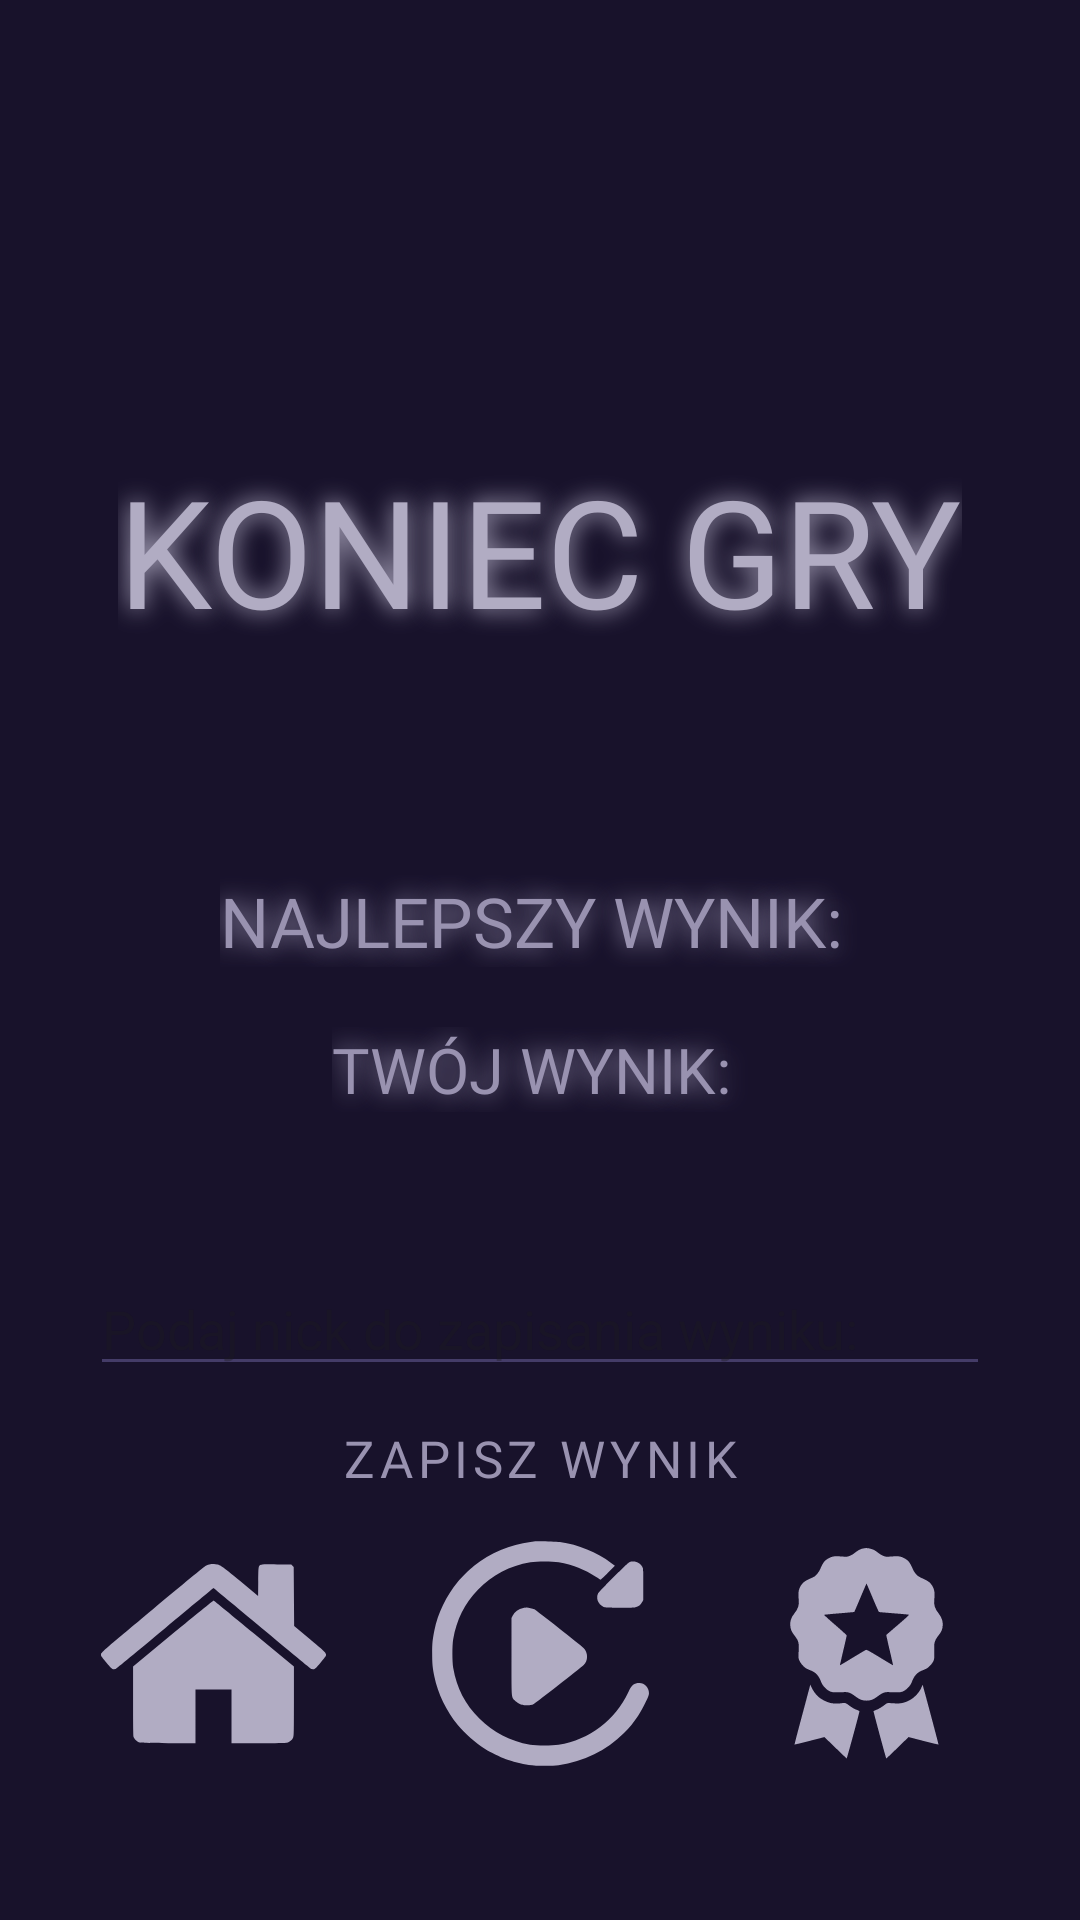

This screen was rendered from an Android layout file. Write that file and the resources it references.
<!-- AndroidManifest.xml: application theme Theme.Projektgramatematyczna -->
<!-- res/layout/activity_koniec_gry.xml -->
<?xml version="1.0" encoding="utf-8"?>
<androidx.constraintlayout.widget.ConstraintLayout xmlns:android="http://schemas.android.com/apk/res/android"
    xmlns:app="http://schemas.android.com/apk/res-auto"
    xmlns:tools="http://schemas.android.com/tools"
    android:id="@+id/main"
    android:layout_width="match_parent"
    android:layout_height="match_parent"
    android:background="@color/czwarty_z_palety"
    tools:context=".Koniec_gry">

    <TextView
        android:id="@+id/textView"
        android:layout_width="wrap_content"
        android:layout_height="wrap_content"
        android:text="Koniec Gry"
        android:shadowDy="0"
        android:shadowDx="0"
        android:shadowRadius="20"
        android:shadowColor="@color/kolor_napisow"
        android:textColor="@color/kolor_napisow"
        android:fontFamily="@font/orange_juice2"
        android:textAllCaps="true"
        android:textSize="50sp"
        android:layout_marginTop="150dp"
        android:layout_marginBottom="75dp"
        app:layout_constraintTop_toTopOf="parent"
        app:layout_constraintStart_toStartOf="parent"
        app:layout_constraintEnd_toEndOf="parent"
        app:layout_constraintBottom_toTopOf="@id/najlepszyWynik"
         />

    <TextView
        android:id="@+id/najlepszyWynik"
        android:layout_width="wrap_content"
        android:layout_height="wrap_content"
        android:fontFamily="@font/chunkfive_ex"
        android:shadowColor="@color/tekst_przyciskow_glowna"
        android:shadowDx="0"
        android:shadowDy="0"
        android:shadowRadius="20"
        android:text="Najlepszy wynik: "
        android:textAllCaps="true"
        android:textColor="@color/tekst_przyciskow_glowna"
        android:textSize="23sp"
        app:layout_constraintBottom_toTopOf="@id/wynikGry"
        app:layout_constraintEnd_toEndOf="parent"
        app:layout_constraintStart_toStartOf="parent"
        app:layout_constraintTop_toBottomOf="@id/textView" />

    <TextView
        android:id="@+id/wynikGry"
        android:layout_width="wrap_content"
        android:layout_height="wrap_content"
        android:layout_marginTop="20dp"
        android:textSize="21sp"
        android:shadowDy="0"
        android:shadowDx="0"
        android:shadowRadius="20"
        android:shadowColor="@color/tekst_przyciskow_glowna"
        android:textColor="@color/tekst_przyciskow_glowna"
        android:text="Twój wynik: "
        android:fontFamily="@font/chunkfive_ex"
        android:textAllCaps="true"
        app:layout_constraintTop_toBottomOf="@id/najlepszyWynik"
        app:layout_constraintStart_toStartOf="parent"
        app:layout_constraintEnd_toEndOf="parent"
        app:layout_constraintBottom_toTopOf="@id/nickGracza"
         />


    <AutoCompleteTextView
        android:id="@+id/nickGracza"
        android:inputType="text"
        android:layout_width="match_parent"
        android:layout_height="wrap_content"
        android:layout_marginLeft="30dp"
        android:layout_marginRight="30dp"
        android:layout_marginTop="50dp"
        android:textColor="@color/kolor_napisow"
        android:backgroundTint="@color/drugi_z_palety"
        android:hint="Podaj nick do zapisania wyniku:"
        app:layout_constraintTop_toBottomOf="@id/wynikGry"
        app:layout_constraintStart_toStartOf="parent"
        app:layout_constraintEnd_toEndOf="parent"
         />

    <Button
        style="@style/Widget.MaterialComponents.Button.OutlinedButton"
        android:id="@+id/zapiszWynik"
        android:layout_width="wrap_content"
        android:layout_height="wrap_content"
        android:textAllCaps="true"
        android:text="Zapisz wynik"
        android:pointerIcon="hand"
        android:textSize="17sp"
        android:textColor="@color/tekst_przyciskow_glowna"
        android:backgroundTint="@color/drugi_z_palety"
        android:fontFamily="@font/corva_round"
        app:layout_constraintTop_toBottomOf="@id/nickGracza"
        app:layout_constraintStart_toStartOf="parent"
        app:layout_constraintEnd_toEndOf="parent"
        />

    <ImageButton
        android:id="@+id/przejdzDoStronyGlownej"
        android:layout_width="wrap_content"
        android:layout_height="wrap_content"
        app:srcCompat="@drawable/strona_glowna"
        android:background="#00000000"
        app:tint="@color/kolor_napisow"
        app:layout_constraintTop_toBottomOf="@id/nickGracza"
        app:layout_constraintStart_toStartOf="parent"
        app:layout_constraintEnd_toStartOf="@id/zagrajPonownie"
        app:layout_constraintBottom_toBottomOf="parent"/>

    <ImageButton
        android:id="@+id/zagrajPonownie"
        android:layout_width="wrap_content"
        android:layout_height="wrap_content"
        app:srcCompat="@drawable/zagraj_ponownie"
        android:background="#00000000"
        app:tint="@color/kolor_napisow"
        app:layout_constraintTop_toBottomOf="@id/nickGracza"
        app:layout_constraintStart_toEndOf="@id/przejdzDoStronyGlownej"
        app:layout_constraintEnd_toStartOf="@id/przejdzDoRankingu"
        app:layout_constraintBottom_toBottomOf="parent"
        />

    <ImageButton
        android:id="@+id/przejdzDoRankingu"
        android:layout_width="wrap_content"
        android:layout_height="wrap_content"
        app:srcCompat="@drawable/ranking"
        android:background="#00000000"
        app:tint="@color/kolor_napisow"
        app:layout_constraintTop_toBottomOf="@id/nickGracza"
        app:layout_constraintStart_toEndOf="@id/zagrajPonownie"
        app:layout_constraintEnd_toEndOf="parent"
        app:layout_constraintBottom_toBottomOf="parent"/>




</androidx.constraintlayout.widget.ConstraintLayout>
<!-- resources referenced by this layout -->
<resources>
  <color name="czwarty_z_palety">#18122B</color>
  <color name="drugi_z_palety">#443C68</color>
  <color name="kolor_napisow">#b1acc3</color>
  <color name="tekst_przyciskow_glowna">#9992b0</color>
  <!-- drawable ranking: vector/xml drawable (drawable, 2984 chars, omitted) -->
  <!-- drawable strona_glowna (drawable) -->
  <vector xmlns:android="http://schemas.android.com/apk/res/android" android:height="75dp" android:viewportHeight="512" android:viewportWidth="512" android:width="75dp">
        
      <path android:fillColor="#000000" android:pathData="M248.7,53c-2.7,0.5 -7.2,2 -10,3.4 -3.1,1.6 -52,41.6 -121.2,99.4 -122.2,101.9 -118.8,98.8 -117.2,105.4 0.4,1.3 5.8,8.5 12.2,16 9.6,11.4 12.1,13.8 14.9,14.4 1.9,0.3 4.4,0.3 5.5,-0.1 1.1,-0.3 51.7,-42 112.3,-92.5 60.7,-50.6 110.5,-92 110.8,-92 0.3,-0 50.1,41.4 110.8,92 60.6,50.5 111.2,92.2 112.3,92.5 1.1,0.4 3.6,0.4 5.5,0.1 2.8,-0.6 5.3,-3 14.9,-14.4 6.4,-7.5 11.8,-14.7 12.2,-16 1.5,-6.2 0.3,-7.4 -36.7,-38.2l-35.5,-29.6 -0.5,-67.2 -0.5,-67.2 -2.8,-2.7 -2.7,-2.8 -32.3,-0.3c-21,-0.2 -33.5,-0 -35.8,0.7 -6.8,2 -6.8,2.2 -7.1,38.6l-0.3,32.7 -40.8,-34c-43.7,-36.5 -45,-37.4 -57.2,-38.5 -3.3,-0.3 -8.2,-0.2 -10.8,0.3z" android:strokeColor="#00000000"/>
        
      <path android:fillColor="#000000" android:pathData="M164.2,210.2l-91.2,75.2 0,78c0,53.7 0.4,79.4 1.1,82.1 1.5,5.5 8.3,11.9 14.2,13.3 3.2,0.9 22.8,1.2 65.6,1.2l61.1,-0 0,-61 0,-61 41,-0 41,-0 0,61 0,61 61.1,-0c40.7,-0 62.5,-0.4 65.3,-1.1 5.6,-1.4 11.4,-6.2 13.7,-11.3 1.8,-3.9 1.9,-8.4 1.9,-83.2l0,-79 -90.9,-74.9c-49.9,-41.2 -91.2,-75 -91.7,-75.2 -0.5,-0.2 -42,33.5 -92.2,74.9z" android:strokeColor="#00000000"/>
      
  </vector>
  <!-- drawable zagraj_ponownie (drawable) -->
  <vector xmlns:android="http://schemas.android.com/apk/res/android" android:height="75dp" android:viewportHeight="512" android:viewportWidth="512" android:width="75dp">
        
      <path android:fillColor="#000000" android:pathData="M246,0.6c-1.9,0.2 -7.7,0.9 -12.8,1.5 -44.9,5.2 -92.3,25.3 -128.2,54.2 -11.1,9 -28.1,25.8 -37.5,37.2 -25.5,30.9 -45.4,72 -52.9,109.5 -4.3,21.4 -5.1,29.5 -5.1,53 0,23.5 0.8,31.6 5.1,53 7.5,37.4 27.6,78.9 53.2,109.8 16.5,20 40.1,40.6 63.1,55.1 10.3,6.6 33.3,17.7 46.6,22.7 12.8,4.7 36.7,10.7 52,13 14.9,2.3 53,2.6 67.5,0.5 58.1,-8 108.8,-32.9 149,-73.1 12.8,-12.8 21.6,-23.6 32.2,-39.5 9.8,-14.7 23.6,-42.1 24.4,-48.7 1.8,-13.1 -8.8,-25.7 -21.5,-25.8 -12.1,-0 -17.4,4.3 -25,20.4 -30.8,65 -87.2,107.8 -159,120.3 -13.6,2.4 -50.7,2.4 -64.6,-0 -46,-8.1 -83.3,-27.3 -115.6,-59.6 -32.6,-32.6 -51.5,-69.3 -59.6,-115.6 -2.4,-14.1 -2.4,-50.9 0,-65 7.8,-44.5 26,-80.9 56.3,-112.5 32.4,-33.7 72.6,-54.8 119.3,-62.7 14.9,-2.5 50.5,-2.5 64.6,0.1 32.2,5.8 59.5,16.5 84.4,33.1 5.4,3.6 10.2,6.5 10.7,6.5 0.5,-0 8.1,-7.2 16.8,-15.9l15.9,-15.9 -7.9,-5.8c-34,-25.2 -74.8,-41.8 -117.4,-47.9 -10.8,-1.6 -46.2,-2.8 -54,-1.9z" android:strokeColor="#00000000"/>
        
      <path android:fillColor="#000000" android:pathData="M460.5,47.2c-3.4,0.9 -9.3,6.3 -37.9,34.7 -22.3,22.2 -34.5,35 -35.7,37.6 -5,10.7 -0.1,23.6 11.2,29.7 4.3,2.2 5.2,2.3 35.5,2.6 19.7,0.2 33.2,-0 37,-0.7 7.7,-1.4 13.1,-5.4 16.7,-12.1l2.7,-5.2 0,-34c0,-22.6 -0.4,-35.3 -1.1,-37.9 -3.3,-10.9 -16.7,-17.8 -28.4,-14.7z" android:strokeColor="#00000000"/>
        
      <path android:fillColor="#000000" android:pathData="M217,152.4c-11.1,2.4 -20,8.9 -24.4,17.8l-2.6,5.2 0,86.6c0,96.9 -0.4,91.9 7.1,100.4 2.5,2.8 6.6,5.8 10.7,7.8 6.2,3.1 7.3,3.3 17.2,3.3 9.4,-0 11.1,-0.3 16,-2.7 4.7,-2.4 105.4,-81.1 113.3,-88.6 10.4,-9.9 10.2,-28.8 -0.4,-38.9 -7.4,-6.9 -107.7,-85.6 -111.9,-87.8 -4.2,-2.1 -14.2,-4.6 -17.9,-4.4 -0.9,-0 -4.1,0.6 -7.1,1.3z" android:strokeColor="#00000000"/>
      
  </vector>
  <style name="Theme.Projektgramatematyczna" parent="Base.Theme.Projektgramatematyczna" />
  <style name="Base.Theme.Projektgramatematyczna" parent="Theme.Material3.DayNight.NoActionBar">
          
          
      </style>
</resources>
